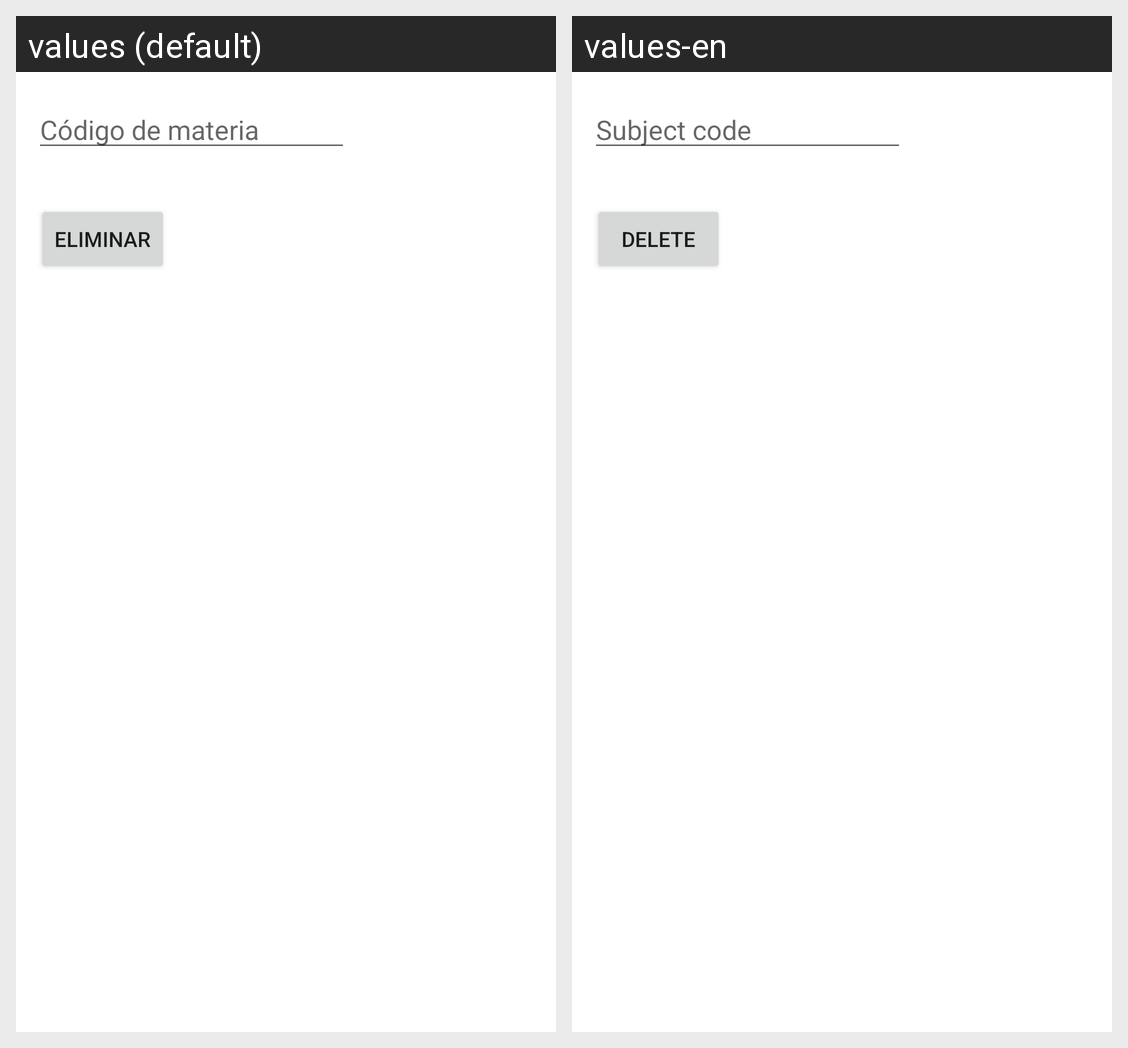

The Android screen above is rendered under two locales of the same app. Produce the string resources it draws, with the default and per-locale values.
Android screen res/layout/activity_materia_borrar.xml rendered under 2 locales, left to right: values (default), values-en. Device: Nexus 5 (rendered at 1080×1920; each locale shown at half size, 540×960, under a caption strip naming it); theme Theme.ControlDeProcesosAdministrativos.
Strings drawn on this screen, with the default value and each locale's value (text and hints the layout hard-codes, and strings that could not be matched under every locale, appear in the picture but are not listed):

codMateria
  values: Código de materia
  values-en: Subject code

eliminar
  values: Eliminar
  values-en: Delete
